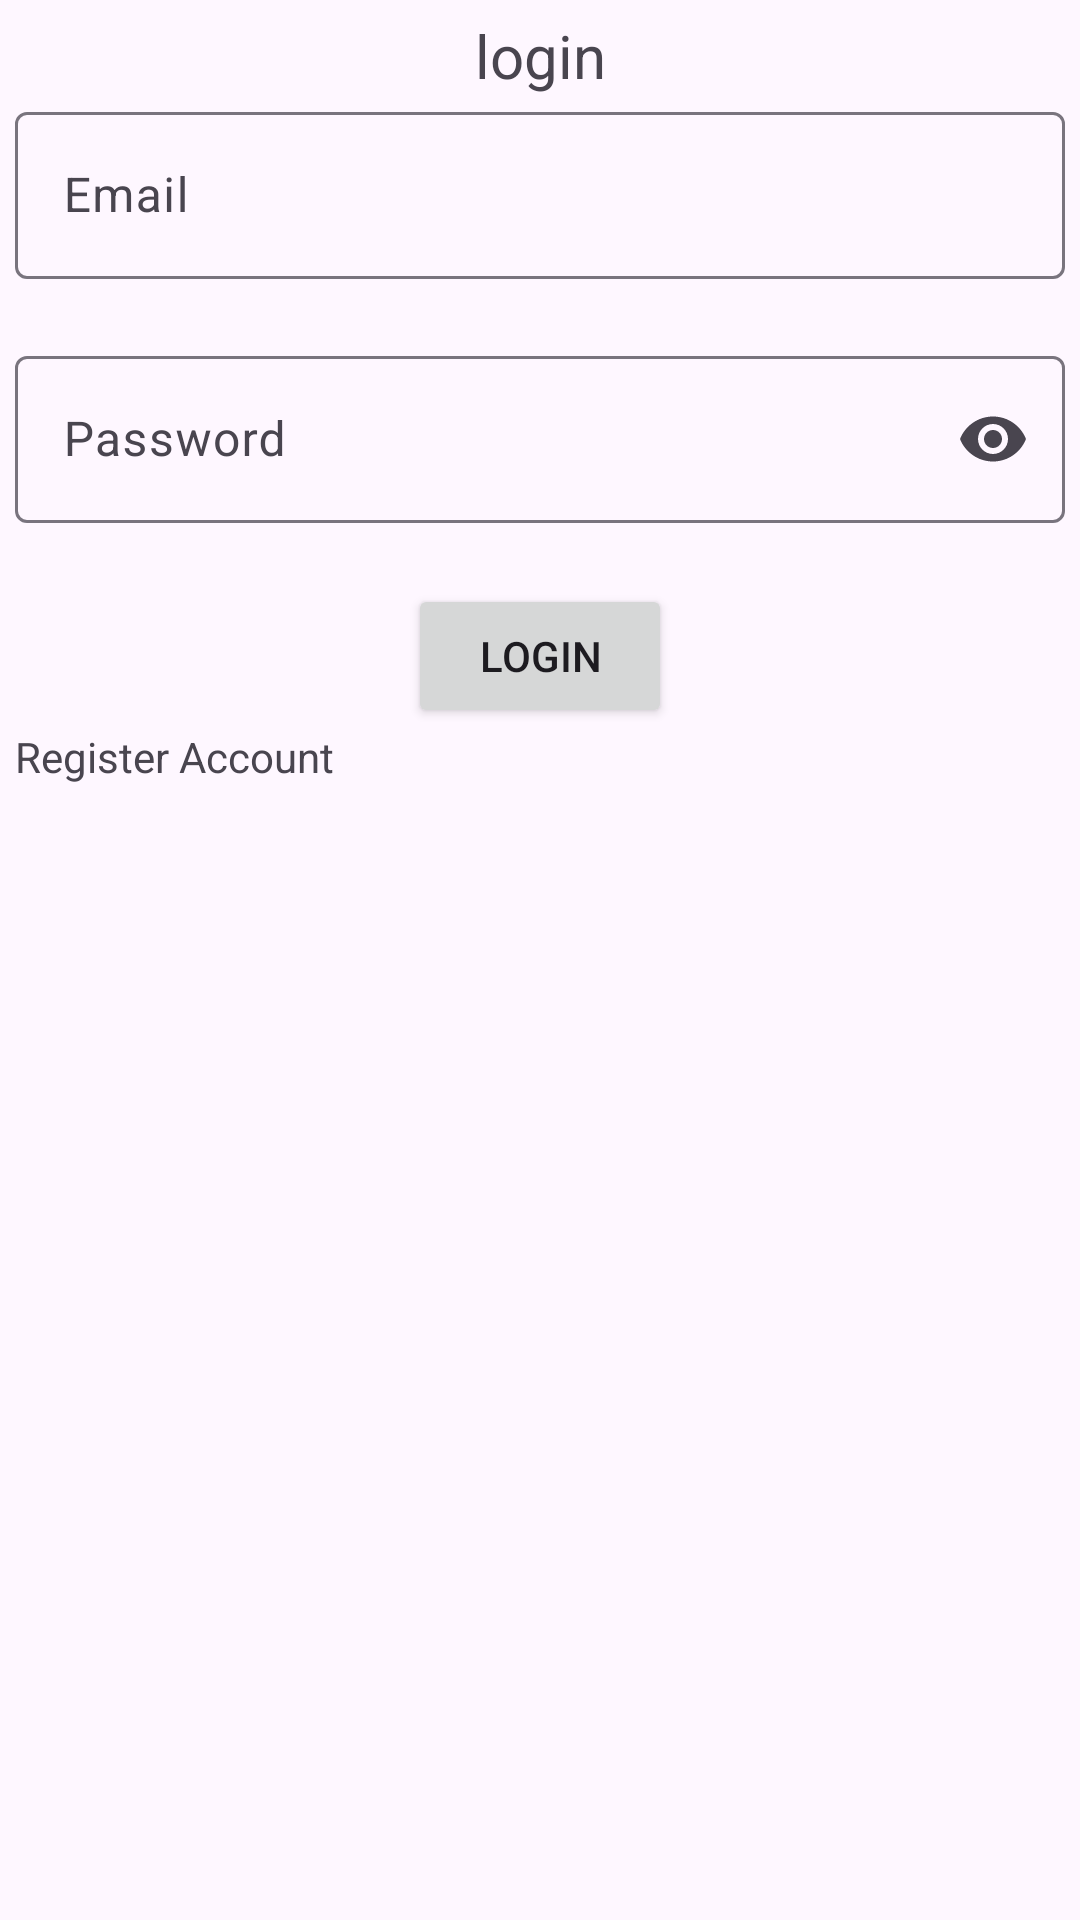

This screen was rendered from an Android layout file. Write that file and the resources it references.
<!-- AndroidManifest.xml: application theme Theme.ERD_Perusahaan -->
<!-- res/layout/activity_login.xml -->
<?xml version="1.0" encoding="utf-8"?>
<androidx.constraintlayout.widget.ConstraintLayout xmlns:android="http://schemas.android.com/apk/res/android"
    xmlns:app="http://schemas.android.com/apk/res-auto"
    xmlns:tools="http://schemas.android.com/tools"
    android:layout_width="match_parent"
    android:layout_height="match_parent"
    android:padding="5dp"
    tools:context=".ui.login.LoginActivity">

    <TextView
        android:id="@+id/text_login"
        android:layout_width="wrap_content"
        android:layout_height="wrap_content"
        android:text="@string/login"
        android:textSize="20sp"
        app:layout_constraintEnd_toEndOf="parent"
        app:layout_constraintStart_toStartOf="parent"
        app:layout_constraintTop_toTopOf="parent" />
    <com.google.android.material.textfield.TextInputLayout
        android:id="@+id/textEmail"
        android:layout_width="match_parent"
        app:startIconDrawable="@drawable/email"
        android:layout_height="wrap_content"
        android:hint="@string/email"
        app:errorEnabled="true"
        app:layout_constraintEnd_toEndOf="parent"
        app:layout_constraintStart_toStartOf="parent"
        app:layout_constraintTop_toBottomOf="@+id/text_login"
        tools:ignore="MissingConstraints">

        <com.google.android.material.textfield.TextInputEditText
            android:id="@+id/ed_email"
            android:layout_width="match_parent"
            android:layout_height="wrap_content"
            android:inputType="textEmailAddress"
            android:imeOptions="actionNext"
            android:nextFocusDown="@+id/textPassword"/>

    </com.google.android.material.textfield.TextInputLayout>

    <com.google.android.material.textfield.TextInputLayout
        android:id="@+id/textPassword"
        android:layout_width="match_parent"
        android:layout_height="wrap_content"
        app:startIconDrawable="@drawable/lock"
        android:hint="@string/password"
        app:errorEnabled="true"
        app:layout_constraintEnd_toEndOf="parent"
        app:layout_constraintStart_toStartOf="parent"
        app:layout_constraintTop_toBottomOf="@+id/textEmail"
        app:endIconMode="password_toggle"
        tools:ignore="MissingConstraints">

        <com.google.android.material.textfield.TextInputEditText
            android:id="@+id/ed_password"
            android:layout_width="match_parent"
            android:layout_height="wrap_content"
            android:inputType="textPassword"/>

    </com.google.android.material.textfield.TextInputLayout>

    <Button
        android:id="@+id/button"
        android:layout_width="wrap_content"
        android:layout_height="wrap_content"
        android:text="@string/login"
        app:layout_constraintEnd_toEndOf="parent"
        app:layout_constraintStart_toStartOf="parent"
        app:layout_constraintTop_toBottomOf="@+id/textPassword" />

    <TextView
        android:layout_width="wrap_content"
        android:layout_height="wrap_content"
        android:text="@string/register_account"
        app:layout_constraintTop_toBottomOf="@+id/button"
        tools:layout_editor_absoluteX="5dp" />
</androidx.constraintlayout.widget.ConstraintLayout>
<!-- resources referenced by this layout -->
<resources>
  <string name="email">Email</string>
  <string name="login">login</string>
  <string name="password">Password</string>
  <string name="register_account">Register Account</string>
  <style name="Theme.ERD_Perusahaan" parent="Base.Theme.ERD_Perusahaan" />
  <style name="Base.Theme.ERD_Perusahaan" parent="Theme.Material3.DayNight.NoActionBar">
          
          
      </style>
</resources>
